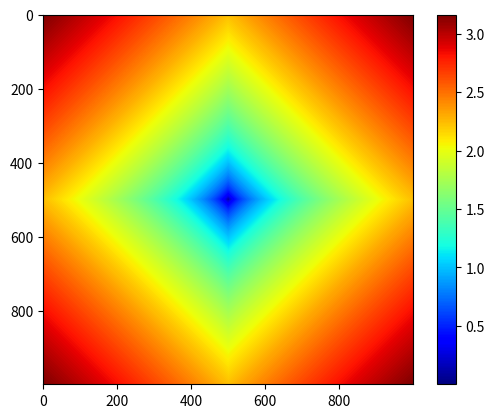
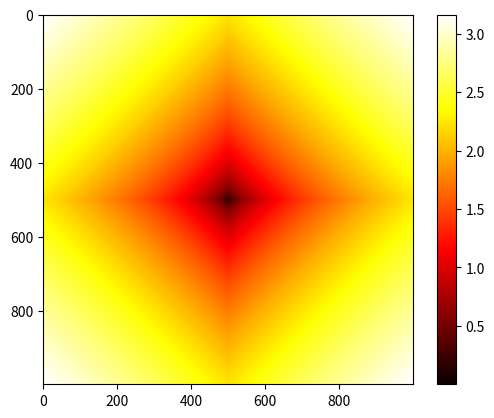
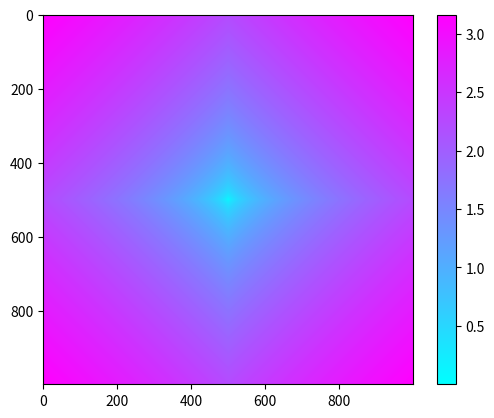
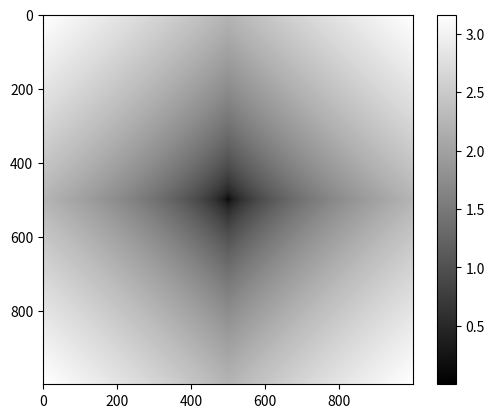

Generate these figures, in order, with matplotlib:
import matplotlib.pyplot as plt
import numpy as np
import matplotlib as mpl

points = np.arange(-5,5,0.01)

xs,ys = np.meshgrid(points,points)

z = np.sqrt(xs**2 + ys**2)
z = np.sqrt(abs(xs) + abs(ys))

fig = plt.figure()
plt.imshow(z,cmap=plt.cm.jet)
plt.colorbar()

plt.show()
fig = plt.figure()
plt.imshow(z,cmap=plt.cm.hot)
plt.colorbar()
plt.show()

fig = plt.figure()
plt.imshow(z,cmap=plt.cm.cool)
plt.colorbar()
plt.show()

fig = plt.figure()
plt.imshow(z,cmap=plt.cm.gray)
plt.colorbar()

plt.show()


